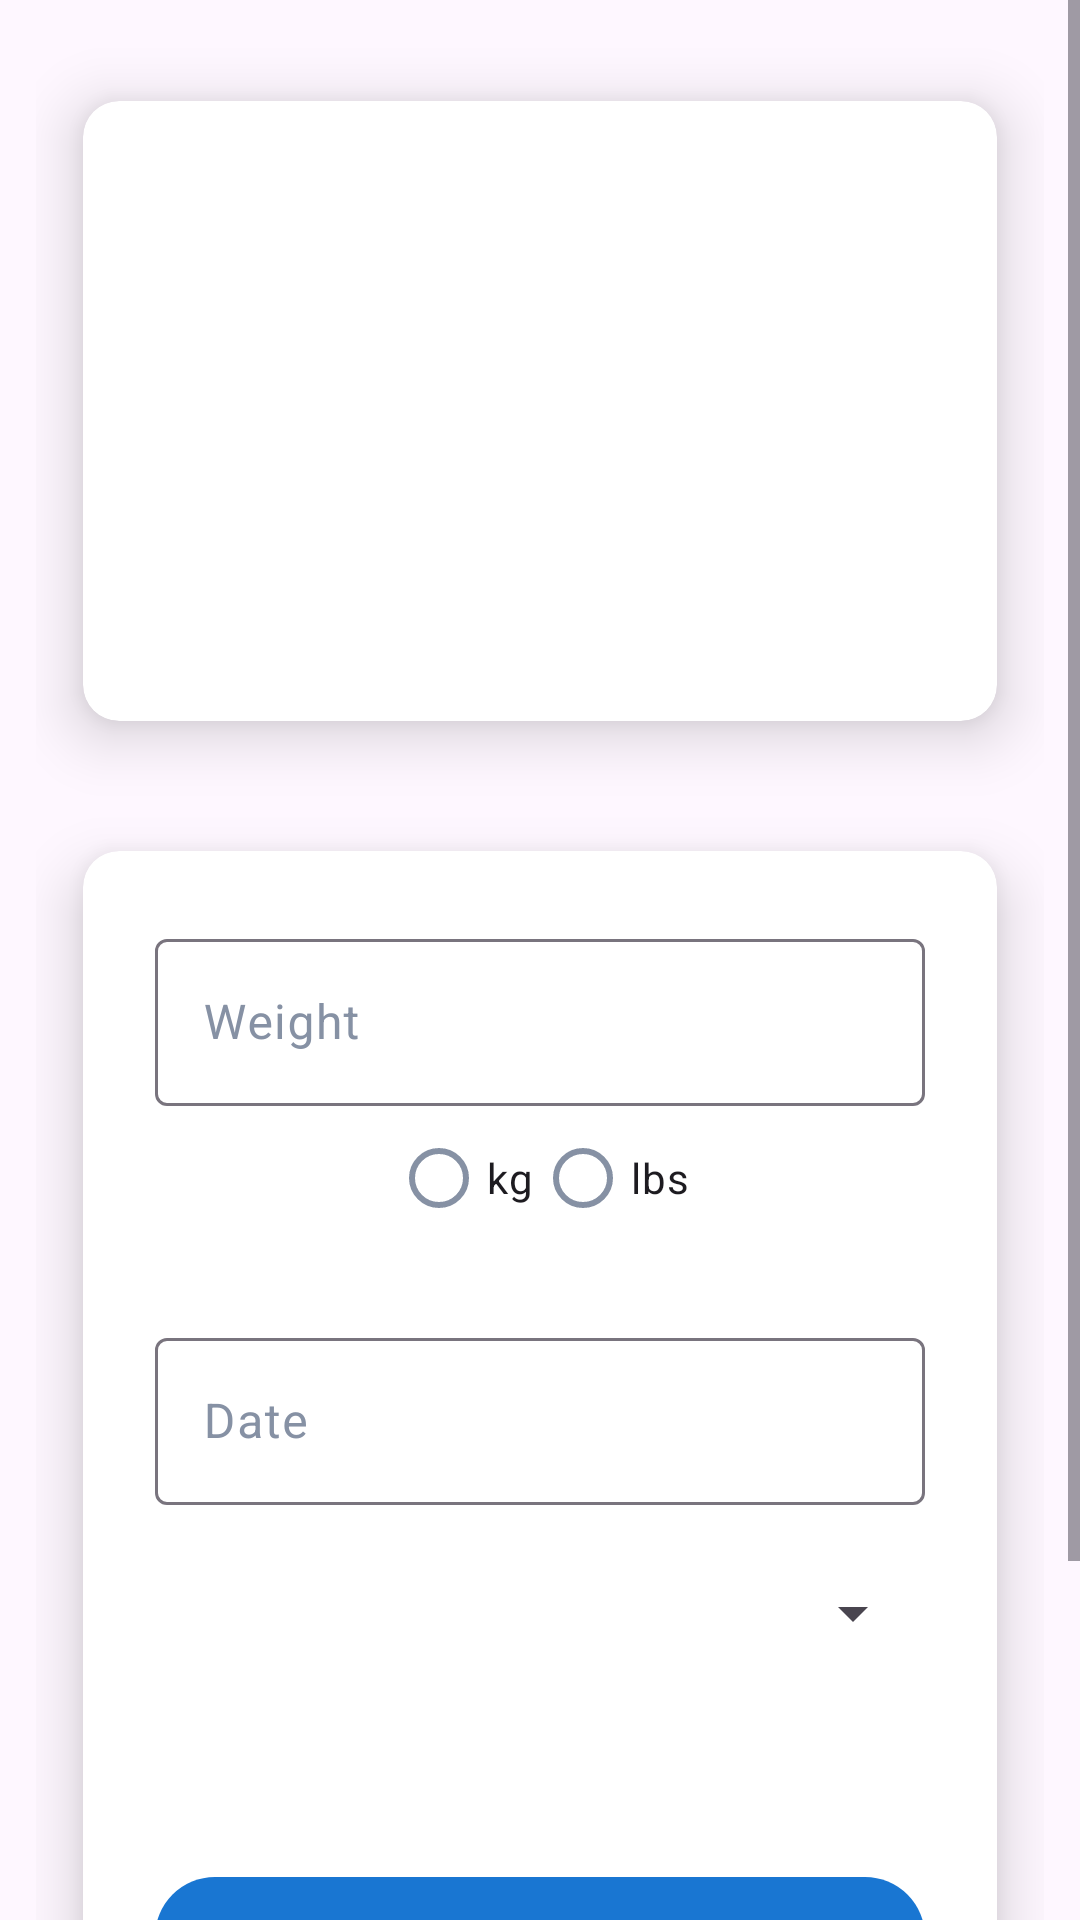

Here is an Android app screen rendered from its layout file. Give the layout XML and the strings, colors and styles it references.
<!-- AndroidManifest.xml: application theme Theme.GymRecord -->
<!-- res/layout/activity_edit_weights.xml -->
<?xml version="1.0" encoding="utf-8"?>
<ScrollView xmlns:android="http://schemas.android.com/apk/res/android"
    xmlns:app="http://schemas.android.com/apk/res-auto"
    xmlns:tools="http://schemas.android.com/tools"
    android:layout_width="match_parent"
    android:layout_height="match_parent">

    <androidx.constraintlayout.widget.ConstraintLayout
        android:layout_width="match_parent"
        android:layout_height="wrap_content"
        android:padding="12dp">

        <androidx.cardview.widget.CardView
            android:id="@+id/cardViewImage"
            style="@style/Card"
            android:layout_width="0dp"
            android:layout_height="250dp"
            app:layout_constraintEnd_toEndOf="parent"
            app:layout_constraintStart_toStartOf="parent"
            app:layout_constraintTop_toTopOf="parent">

            <ImageView
                android:id="@+id/imageView"
                android:layout_width="match_parent"
                android:layout_height="match_parent"
                android:contentDescription="@string/exercise_image"
                android:scaleType="centerCrop"
                tools:src="@drawable/barbell_squat" />
        </androidx.cardview.widget.CardView>

        <androidx.cardview.widget.CardView
            style="@style/Card"
            android:layout_width="0dp"
            android:layout_height="wrap_content"
            app:layout_constraintEnd_toEndOf="parent"
            app:layout_constraintStart_toStartOf="parent"
            app:layout_constraintTop_toBottomOf="@id/cardViewImage">

            <androidx.constraintlayout.widget.ConstraintLayout
                android:layout_width="match_parent"
                android:layout_height="match_parent"
                android:padding="24dp">

                <com.google.android.material.textfield.TextInputLayout
                    android:id="@+id/textInputLayoutWeight"
                    style="@style/Widget.Material3.TextInputLayout.OutlinedBox"
                    android:layout_width="0dp"
                    android:layout_height="wrap_content"
                    android:hint="@string/weight"
                    app:layout_constraintEnd_toEndOf="parent"
                    app:layout_constraintStart_toStartOf="parent"
                    app:layout_constraintTop_toTopOf="parent">

                    <com.google.android.material.textfield.TextInputEditText
                        android:id="@+id/editTextWeight"
                        android:layout_width="match_parent"
                        android:layout_height="match_parent"
                        android:inputType="numberDecimal"
                        tools:text="50" />
                </com.google.android.material.textfield.TextInputLayout>

                <RadioGroup
                    android:id="@+id/radioGroup"
                    android:layout_width="wrap_content"
                    android:layout_height="wrap_content"
                    android:orientation="horizontal"
                    app:layout_constraintEnd_toEndOf="parent"
                    app:layout_constraintStart_toStartOf="parent"
                    app:layout_constraintTop_toBottomOf="@id/textInputLayoutWeight">

                    <com.google.android.material.radiobutton.MaterialRadioButton
                        android:id="@+id/radioButtonKG"
                        android:layout_width="wrap_content"
                        android:layout_height="wrap_content"
                        android:text="@string/kg" />

                    <com.google.android.material.radiobutton.MaterialRadioButton
                        android:id="@+id/radioButtonLBS"
                        android:layout_width="wrap_content"
                        android:layout_height="wrap_content"
                        android:text="@string/lbs" />
                </RadioGroup>

                <com.google.android.material.textfield.TextInputLayout
                    android:id="@+id/textInputLayoutDate"
                    style="@style/Widget.Material3.TextInputLayout.OutlinedBox"
                    android:layout_width="0dp"
                    android:layout_height="wrap_content"
                    android:layout_marginTop="24dp"
                    android:hint="@string/date"
                    app:layout_constraintEnd_toEndOf="parent"
                    app:layout_constraintStart_toStartOf="parent"
                    app:layout_constraintTop_toBottomOf="@id/radioGroup">

                    <com.google.android.material.textfield.TextInputEditText
                        android:id="@+id/editTextDate"
                        android:layout_width="match_parent"
                        android:layout_height="match_parent"
                        android:inputType="date"
                        tools:text="10/10/2010" />
                </com.google.android.material.textfield.TextInputLayout>

                <Spinner
                    android:id="@+id/spinner"
                    android:layout_width="0dp"
                    android:layout_height="wrap_content"
                    android:layout_marginTop="24dp"
                    app:layout_constraintEnd_toEndOf="parent"
                    app:layout_constraintStart_toStartOf="parent"
                    app:layout_constraintTop_toBottomOf="@id/textInputLayoutDate"
                    tools:listitem="@android:layout/simple_list_item_1" />

                <com.google.android.material.button.MaterialButton
                    android:id="@+id/buttonSave"
                    android:layout_width="0dp"
                    android:layout_height="wrap_content"
                    android:layout_marginTop="72dp"
                    android:text="@string/save"
                    app:layout_constraintEnd_toEndOf="parent"
                    app:layout_constraintStart_toStartOf="parent"
                    app:layout_constraintTop_toBottomOf="@id/spinner" />

                <com.google.android.material.button.MaterialButton
                    android:id="@+id/buttonClearRecord"
                    style="@style/Widget.Material3.Button.OutlinedButton"
                    android:layout_width="0dp"
                    android:layout_height="wrap_content"
                    android:layout_marginTop="12dp"
                    android:text="@string/clear_all"
                    app:layout_constraintEnd_toEndOf="parent"
                    app:layout_constraintStart_toStartOf="parent"
                    app:layout_constraintTop_toBottomOf="@id/buttonSave" />


            </androidx.constraintlayout.widget.ConstraintLayout>

        </androidx.cardview.widget.CardView>


    </androidx.constraintlayout.widget.ConstraintLayout>

</ScrollView>
<!-- resources referenced by this layout -->
<resources>
  <!-- drawable barbell_squat: jpg bitmap (drawable-nodpi, 521055 bytes) -->
  <string name="clear_all">Clear All</string>
  <string name="date">Date</string>
  <string name="exercise_image">Exercise Image</string>
  <string name="kg">kg</string>
  <string name="lbs">lbs</string>
  <string name="save">Save</string>
  <string name="weight">Weight</string>
  <style name="Card">
          <item name="cardCornerRadius">12dp</item>
          <item name="cardElevation">12dp</item>
          <item name="cardUseCompatPadding">true</item>
      </style>
  <style name="Theme.GymRecord" parent="Base.Theme.GymRecord" />
  <style name="Base.Theme.GymRecord" parent="Theme.Material3.DayNight">
          
          
          <item name="colorPrimary">@color/blue_700</item>
          <item name="colorOnSurface">@color/blue_gray_900</item>
          <item name="colorOnSurfaceVariant">@color/blue_gray_400</item>
          <item name="colorPrimaryContainer">@color/blue_gray_100</item>
          <item name="colorPrimarySurface">@color/white</item>
      </style>
  <color name="blue_700">#1976D2</color>
  <color name="blue_gray_900">#191C1F</color>
  <color name="blue_gray_400">#8691A4</color>
  <color name="blue_gray_100">#B0BEC5</color>
  <color name="white">#FFFFFFFF</color>
</resources>
